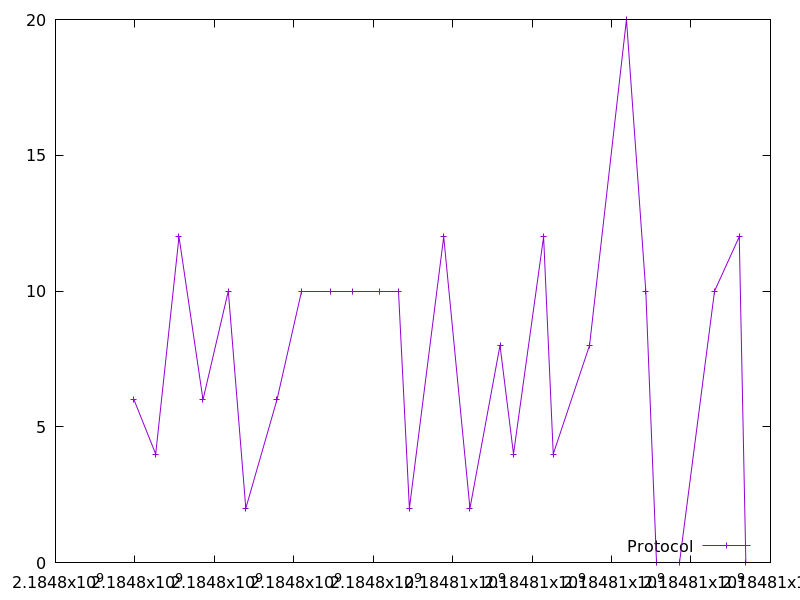

The file beside this chart, header and first rows:
2184797974.840387, 6.0
2184798523, 4.0
2184799109, 12.0
2184799714, 6.0
2184800351, 10.0
2184800791, 2.0
2184801577, 6.0
2184802202, 10.0
2184802911, 10.0
2184803470, 10.0
2184804160, 10.0
2184804637, 10.0
2184804910, 2.0
2184805773, 12.0
2184806434, 2.0
2184807191, 8.0
2184807531, 4.0
2184808289, 12.0
2184808532, 4.0
2184809446, 8.0
2184810375, 20.0
2184810862, 10.0
2184811137, 0.0
2184811702, 0.0
2184812592, 10.0
2184813215, 12.0
2184813380, 0.0
